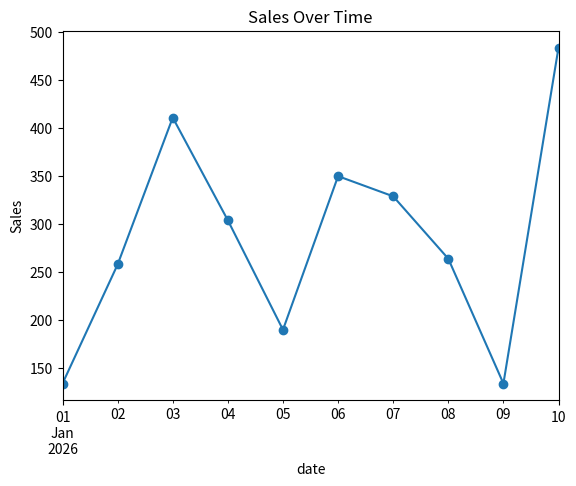

Recreate this plot in Python.
import matplotlib
import matplotlib.pyplot as plt
import pandas as pd
import numpy as np


dates = pd.date_range("2026-01-01", periods=10).to_list()
np.random.shuffle(dates) 
df = pd.DataFrame({"date": dates, "sales": np.random.randint(100, 500, 10)})
df = df.sort_values("date")
ax = df.plot(x="date", y="sales", kind="line", marker="o", title="Sales Over Time", legend=False)
ax.set_ylabel("Sales")
plt.savefig("q33_sales_over_time.png", dpi=150)
plt.show()
plt.close()
